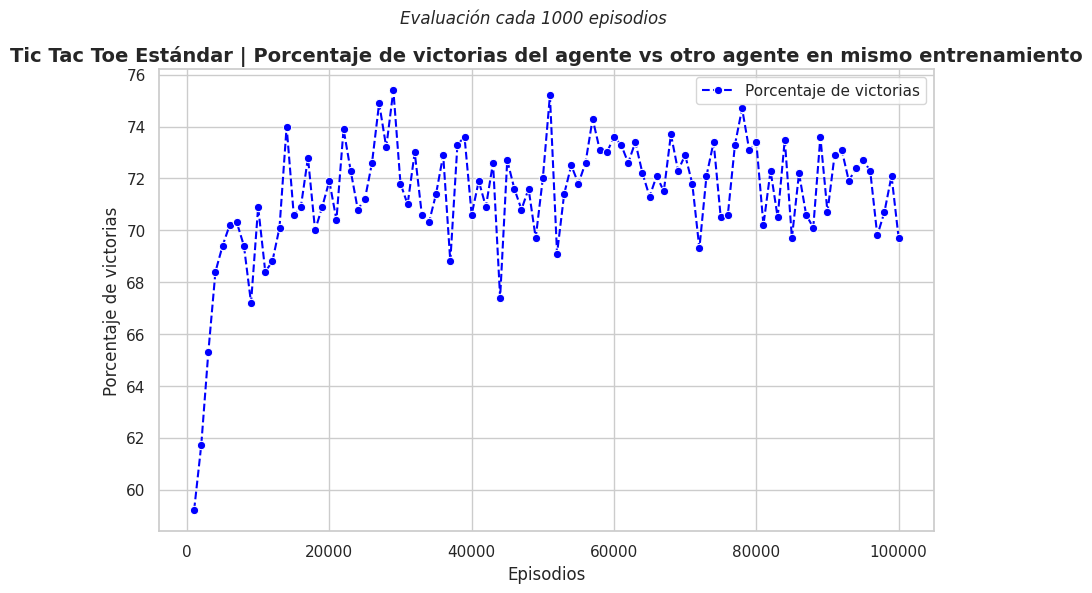

Reproduce this figure in Python. (Note: this script raises an exception after producing the figure.)
# -----------------------  TIC TAC TOE: Q-LEARNING STANDARD -----------------------------

# Hecho con ayuda de ChatGPT
# Objetivo: entrenar un agente con Q-learning para que aprenda a jugar tic tac toe
# Funcionamiento: El archivo entrena durante un número de episodios seleccionados jugando contra otro agente,
# y cada 1% del total de episodios evalúa contra un oponente aleatorio (100 juegos) y guarda el porcentaje de victorias.

# -----------------------  1. Librerías -----------------------------

import os
import numpy as np
import random
import matplotlib.pyplot as plt
from collections import defaultdict
import seaborn as sns

# --------------------  2. Clase del juego --------------------------

class TicTacToe:
    def __init__(self):
        self.board = [' ' for _ in range(9)]
        self.current_winner = None

    def reset(self):
        self.board = [' ' for _ in range(9)]
        self.current_winner = None
        return self.board

    def available_moves(self):
        return [i for i, spot in enumerate(self.board) if spot == ' ']

    def make_move(self, square, letter):
        if self.board[square] == ' ':
            self.board[square] = letter
            if self.winner(square, letter):
                self.current_winner = letter
            return True
        return False

    def winner(self, square, letter):
        row_ind = square // 3
        row = self.board[row_ind * 3:(row_ind + 1) * 3]
        if all([spot == letter for spot in row]):
            return True
        col_ind = square % 3
        column = [self.board[col_ind + i * 3] for i in range(3)]
        if all([spot == letter for spot in column]):
            return True
        if square % 2 == 0:
            diagonal1 = [self.board[i] for i in [0, 4, 8]]
            if all([spot == letter for spot in diagonal1]):
                return True
            diagonal2 = [self.board[i] for i in [2, 4, 6]]
            if all([spot == letter for spot in diagonal2]):
                return True
        return False

    def is_draw(self):
        return ' ' not in self.board

# --------------------  3. Clase del agente --------------------------

class QLearningAgent:
    def __init__(self, alpha=0.001, gamma=0.9, epsilon=0.5):
        self.q_table = defaultdict(float)
        self.alpha = alpha
        self.gamma = gamma
        self.epsilon = epsilon

    def choose_action(self, state, available_actions):
        if random.uniform(0, 1) < self.epsilon:
            return random.choice(available_actions)
        q_values = [self.q_table[(state, a)] for a in available_actions]
        max_q_value = max(q_values)
        max_actions = [a for a in available_actions if self.q_table[(state, a)] == max_q_value]
        return random.choice(max_actions)

    def update_q_value(self, state, action, reward, next_state, next_available_actions):
        max_next_q = max([self.q_table[(next_state, a)] for a in next_available_actions], default=0)
        self.q_table[(state, action)] += self.alpha * (reward + self.gamma * max_next_q - self.q_table[(state, action)])

# ----------------  4. Clase del entreno y evaluación periódica del agente -------------------

def train_and_evaluate_agent(episodes=10000):
    env = TicTacToe()
    agent_X = QLearningAgent(alpha=0.001, gamma=0.9, epsilon=0.5)
    agent_O = QLearningAgent(alpha=0.001, gamma=0.9, epsilon=0.5)
    
    eval_interval = int(round(episodes * 0.01))  # Evaluación cada 1% de los episodios
    evaluation_episodes = eval_interval  # Usar el mismo valor para eval_interval y evaluation_episodes
    win_percentages = []

    for episode in range(episodes):
        state = ''.join(env.reset())
        done = False

        # Alternate between agents for each game
        current_agent, other_agent = agent_X, agent_O
        current_letter, other_letter = 'X', 'O'

        while not done:
            action = current_agent.choose_action(state, env.available_moves())
            env.make_move(action, current_letter)
            next_state = ''.join(env.board)
            
            if env.current_winner == current_letter:
                reward = 100
                current_agent.update_q_value(state, action, reward, next_state, [])
                other_agent.update_q_value(state, action, -100, next_state, [])  # Punishment for losing
                done = True
            elif env.is_draw():
                reward = 50
                current_agent.update_q_value(state, action, reward, next_state, [])
                other_agent.update_q_value(state, action, reward, next_state, [])  # Both agents get same reward
                done = True
            else:
                # Switch to the other agent
                state = next_state
                current_agent, other_agent = other_agent, current_agent
                current_letter, other_letter = other_letter, current_letter
                continue  # Continue to the next move

        # Evaluar el rendimiento del agente cada eval_interval episodios
        if (episode + 1) % eval_interval == 0:
            wins, draws, losses = evaluate_agent(agent_X, games=evaluation_episodes)  # Evaluación del agente X
            win_percentage = (wins / evaluation_episodes) * 100
            win_percentages.append(win_percentage)

    return win_percentages, eval_interval

# ---------------  5. Evaluación del rendimiento ---------------------

def evaluate_agent(agent, games=100):
    env = TicTacToe()
    wins, draws, losses = 0, 0, 0

    for _ in range(games):
        state = ''.join(env.reset())
        done = False

        while not done:
            # Agente juega como 'X'
            action = agent.choose_action(state, env.available_moves())
            env.make_move(action, 'X')
            if env.current_winner == 'X':
                wins += 1
                done = True
            elif env.is_draw():
                draws += 1
                done = True
            else:
                # Oponente aleatorio juega como 'O'
                opponent_action = random.choice(env.available_moves())
                env.make_move(opponent_action, 'O')
                if env.current_winner == 'O':
                    losses += 1
                    done = True
                elif env.is_draw():
                    draws += 1
                    done = True

            state = ''.join(env.board)
    
    return wins, draws, losses

# ------------------  6. Invocar main con Seaborn ------------------------

if __name__ == "__main__":
    episodes = 100000  # Cambia el número según sea necesario
    win_percentages, eval_interval = train_and_evaluate_agent(episodes)

    # Gráfico del porcentaje de victorias en cada intervalo de evaluación
    sns.set(style="whitegrid")
    plt.figure(figsize=(10, 6))

    # Gráfico del porcentaje de victorias
    ax = sns.lineplot(x=range(eval_interval, episodes + 1, eval_interval), y=win_percentages, color="blue", marker="o", linestyle="--", label="Porcentaje de victorias")
    ax.set_xlabel("Episodios", fontsize=12)
    ax.set_ylabel("Porcentaje de victorias", fontsize=12)

    # Añadir título y subtítulo
    plt.title(f"Tic Tac Toe Estándar | Porcentaje de victorias del agente vs otro agente en mismo entrenamiento", fontsize=14, fontweight='bold')
    plt.suptitle(f"Evaluación cada {eval_interval} episodios", fontsize=12, style='italic')

    # Guardar la gráfica en lugar de mostrarla
    base_dir = os.path.dirname(os.path.abspath(__file__))
    resultados_dir = os.path.join(base_dir, "resultados")
    if not os.path.exists(resultados_dir):
        os.makedirs(resultados_dir)

    image_path = os.path.join(resultados_dir, f"tictactoe_winpct_selftrain_{episodes}_episodes.png")
    plt.savefig(image_path)
    plt.close()

    print(f"Gráfica guardada como {image_path}")
